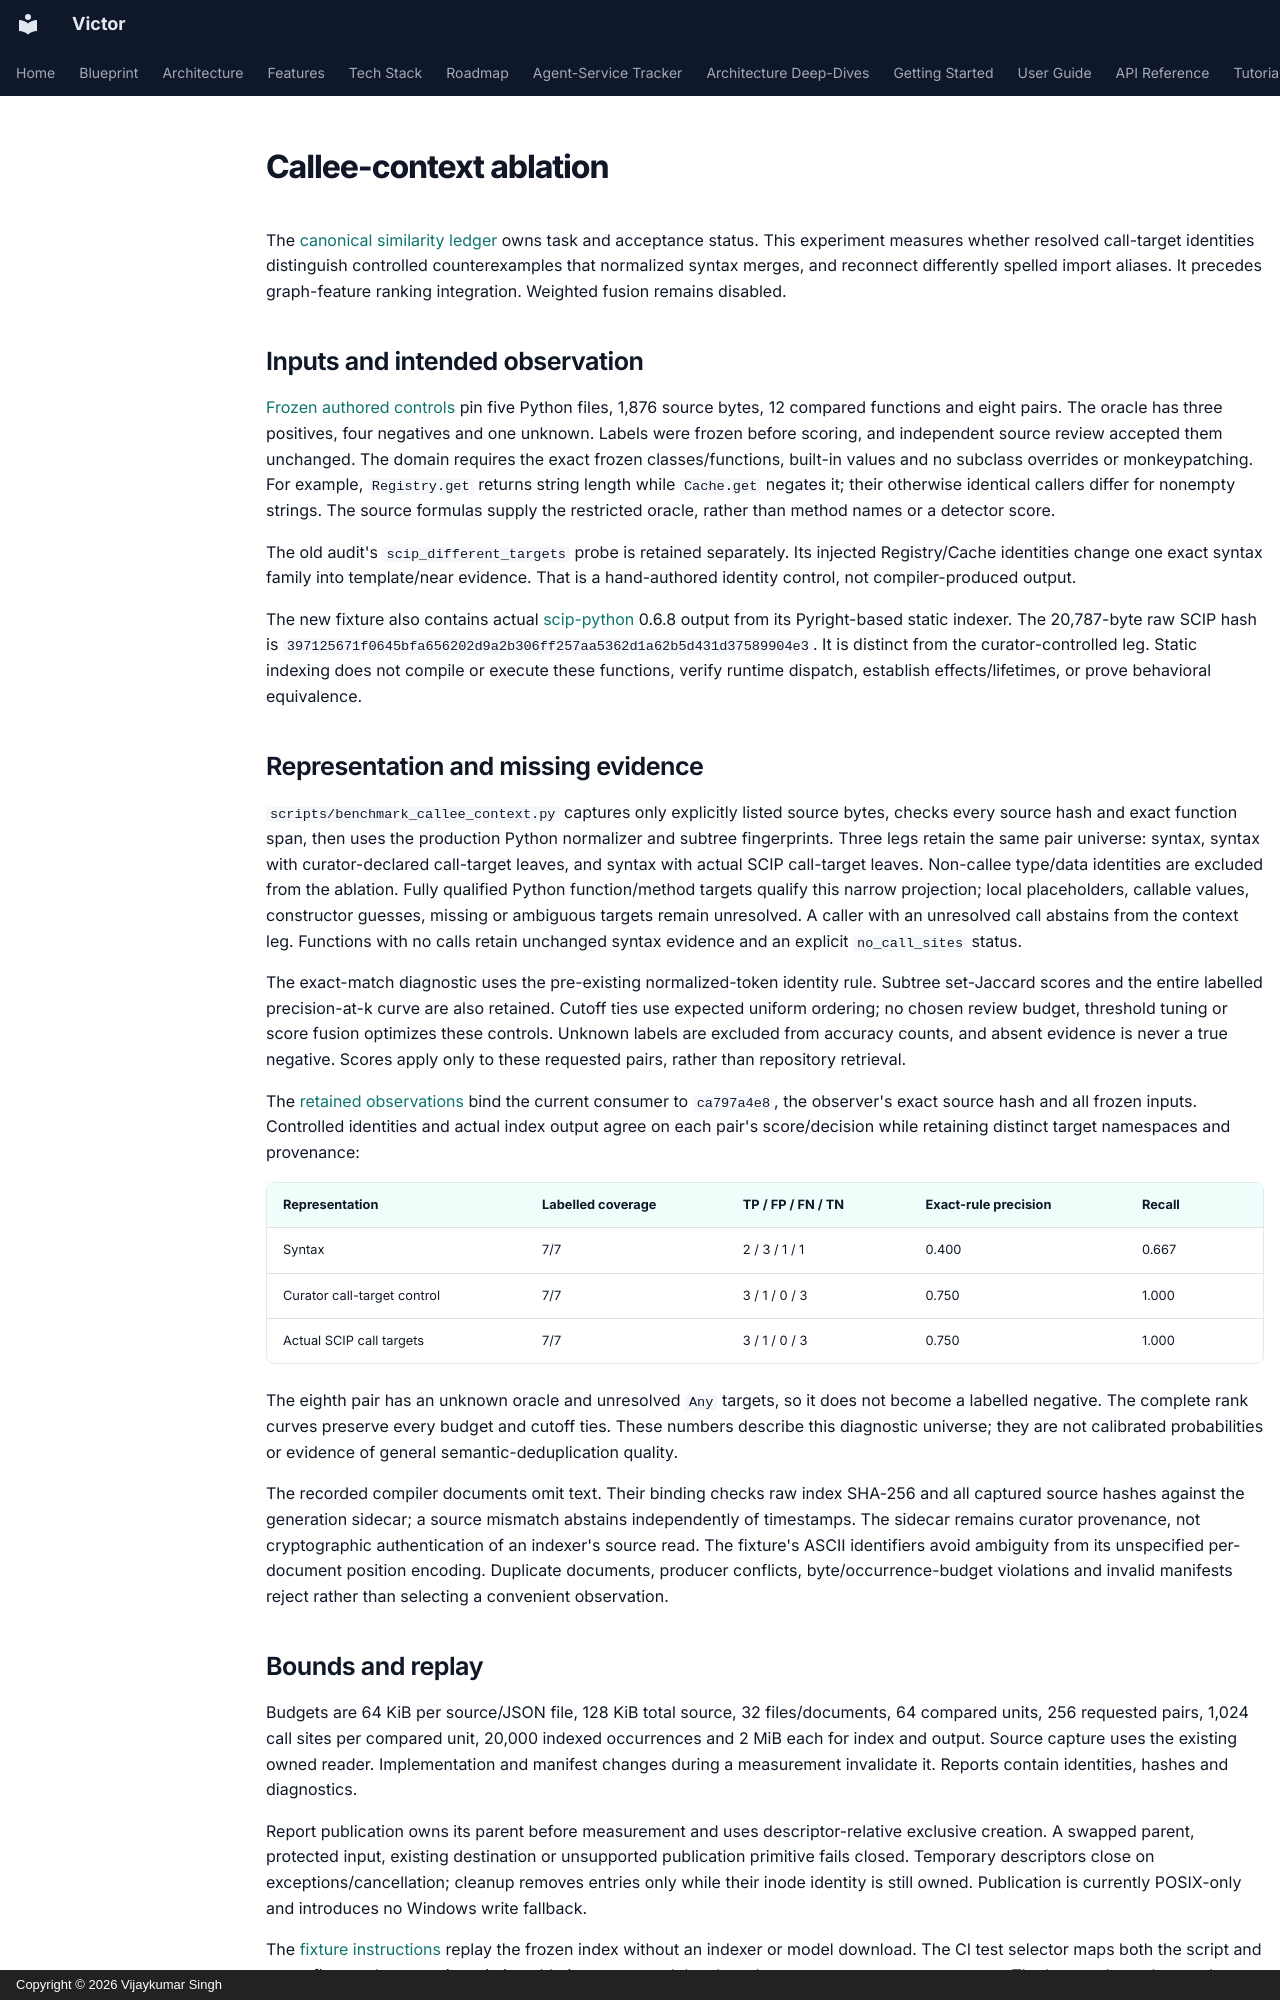

repository: anvai-labs/victor · page: architecture/graph-callee-context-ablation/index.html · generator: mkdocs · copyright: Copyright © 2026 Vijaykumar Singh

# Callee-context ablation

The [canonical similarity ledger](graph-similarity-parity-and-roadmap.md) owns
task and acceptance status. This experiment measures whether resolved call-target
identities distinguish controlled counterexamples that normalized syntax merges,
and reconnect differently spelled import aliases. It precedes graph-feature
ranking integration. Weighted fusion remains disabled.

## Inputs and intended observation

[Frozen authored controls](https://github.com/anvai-labs/victor/blob/develop/tests/fixtures/graph_context/manifest.json) pin
five Python files, 1,876 source bytes, 12 compared functions and eight pairs.
The oracle has three positives, four negatives and one unknown. Labels were
frozen before scoring, and independent source review accepted them unchanged.
The domain requires the exact frozen classes/functions, built-in values and no
subclass overrides or monkeypatching. For example, `Registry.get` returns string
length while `Cache.get` negates it; their otherwise identical callers differ
for nonempty strings. The source formulas supply the restricted oracle, rather
than method names or a detector score.

The old audit's `scip_different_targets` probe is retained separately. Its injected
Registry/Cache identities change one exact syntax family into template/near
evidence. That is a hand-authored identity control, not compiler-produced output.

The new fixture also contains actual [scip-python](https://github.com/sourcegraph/scip-python)
0.6.8 output from its Pyright-based static indexer. The 20,787-byte raw SCIP hash is
`397125671f0645bfa656202d9a2b306ff257aa5362d1a62b5d431d37589904e3`.
It is distinct from the curator-controlled leg. Static indexing does not compile
or execute these functions, verify runtime dispatch, establish effects/lifetimes,
or prove behavioral equivalence.

## Representation and missing evidence

`scripts/benchmark_callee_context.py` captures only explicitly listed source bytes,
checks every source hash and exact function span, then uses the production Python
normalizer and subtree fingerprints. Three legs retain the same pair universe:
syntax, syntax with curator-declared call-target leaves, and syntax with actual
SCIP call-target leaves. Non-callee type/data identities are excluded from the
ablation. Fully qualified Python function/method targets qualify this narrow
projection; local placeholders, callable values, constructor guesses, missing or
ambiguous targets remain unresolved. A caller with an unresolved call abstains
from the context leg. Functions with no calls retain unchanged syntax evidence
and an explicit `no_call_sites` status.

The exact-match diagnostic uses the pre-existing normalized-token identity rule.
Subtree set-Jaccard scores and the entire labelled precision-at-k curve are also
retained. Cutoff ties use expected uniform ordering; no chosen review budget,
threshold tuning or score fusion optimizes these controls. Unknown labels are
excluded from accuracy counts, and absent evidence is never a true negative.
Scores apply only to these requested pairs, rather than repository retrieval.

The [retained observations](evidence/callee-context-ablation-2026-11-02.json)
bind the current consumer to `ca797a4e8`, the observer's exact source hash and all
frozen inputs. Controlled identities and actual index output agree on each pair's
score/decision while retaining distinct target namespaces and provenance:

| Representation | Labelled coverage | TP / FP / FN / TN | Exact-rule precision | Recall |
| --- | --- | --- | --- | --- |
| Syntax | 7/7 | 2 / 3 / 1 / 1 | 0.400 | 0.667 |
| Curator call-target control | 7/7 | 3 / 1 / 0 / 3 | 0.750 | 1.000 |
| Actual SCIP call targets | 7/7 | 3 / 1 / 0 / 3 | 0.750 | 1.000 |

The eighth pair has an unknown oracle and unresolved `Any` targets, so it does
not become a labelled negative. The complete rank curves preserve every budget
and cutoff ties. These numbers describe this diagnostic universe; they are not
calibrated probabilities or evidence of general semantic-deduplication quality.

The recorded compiler documents omit text. Their binding checks raw index SHA-256
and all captured source hashes against the generation sidecar; a source mismatch
abstains independently of timestamps. The sidecar remains curator provenance,
not cryptographic authentication of an indexer's source read. The fixture's ASCII
identifiers avoid ambiguity from its unspecified per-document position encoding.
Duplicate documents, producer conflicts, byte/occurrence-budget violations and
invalid manifests reject rather than selecting a convenient observation.
